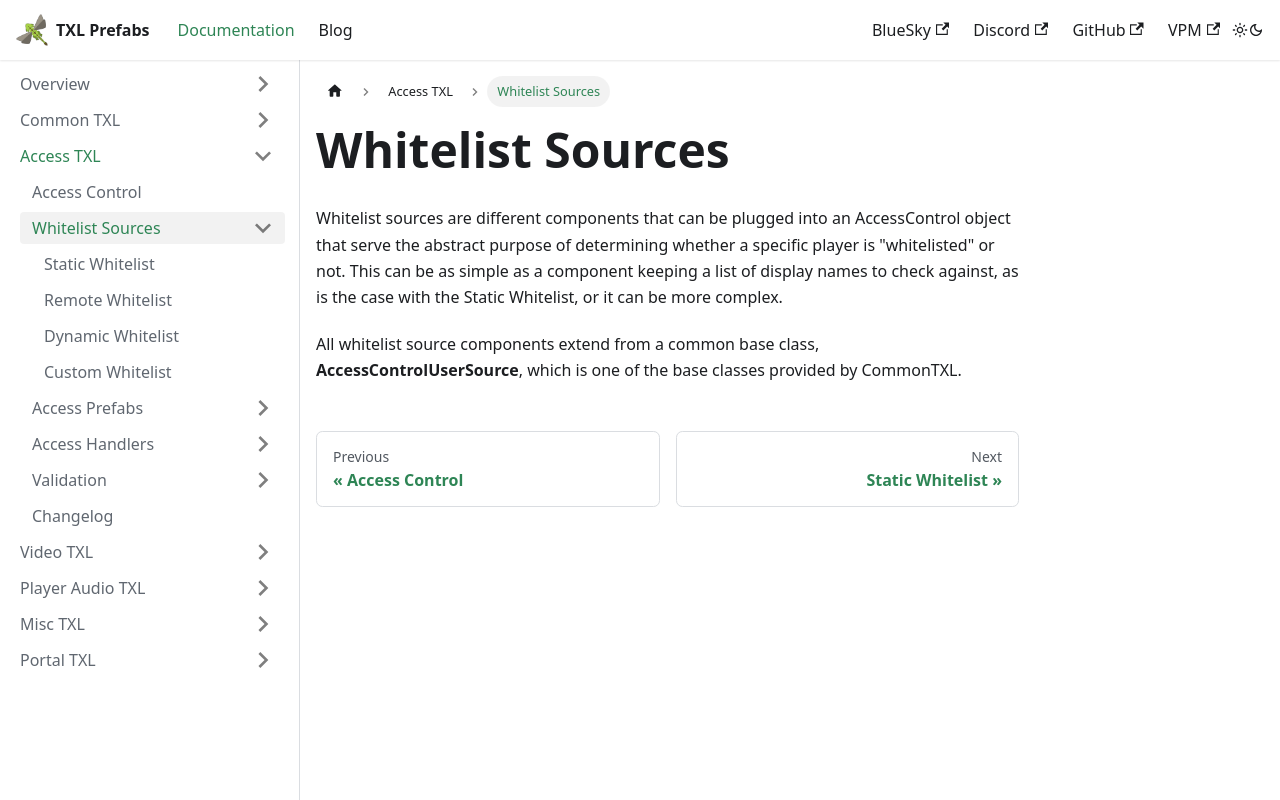

repository: vrctxl/Docs · page: docs/access-txl/whitelist-sources.html · generator: docusaurus

# Whitelist Sources

Whitelist sources are different components that can be plugged into an AccessControl object that serve the abstract purpose
of determining whether a specific player is "whitelisted" or not.  This can be as simple as a component keeping a list of
display names to check against, as is the case with the Static Whitelist, or it can be more complex.

All whitelist source components extend from a common base class, **AccessControlUserSource**, which is one of the base
classes provided by CommonTXL.
